Run: headless pygame with SDL's dummy video driver; simulated clock (each Clock.tick advances the game by its frame time, no real sleeping); random seed 0; keys injected as events and as key.get_pressed() state; mouse plan: one left click at the window centre at the start of phase 2, then a move to the lower-right quarter at the start of phase 3.
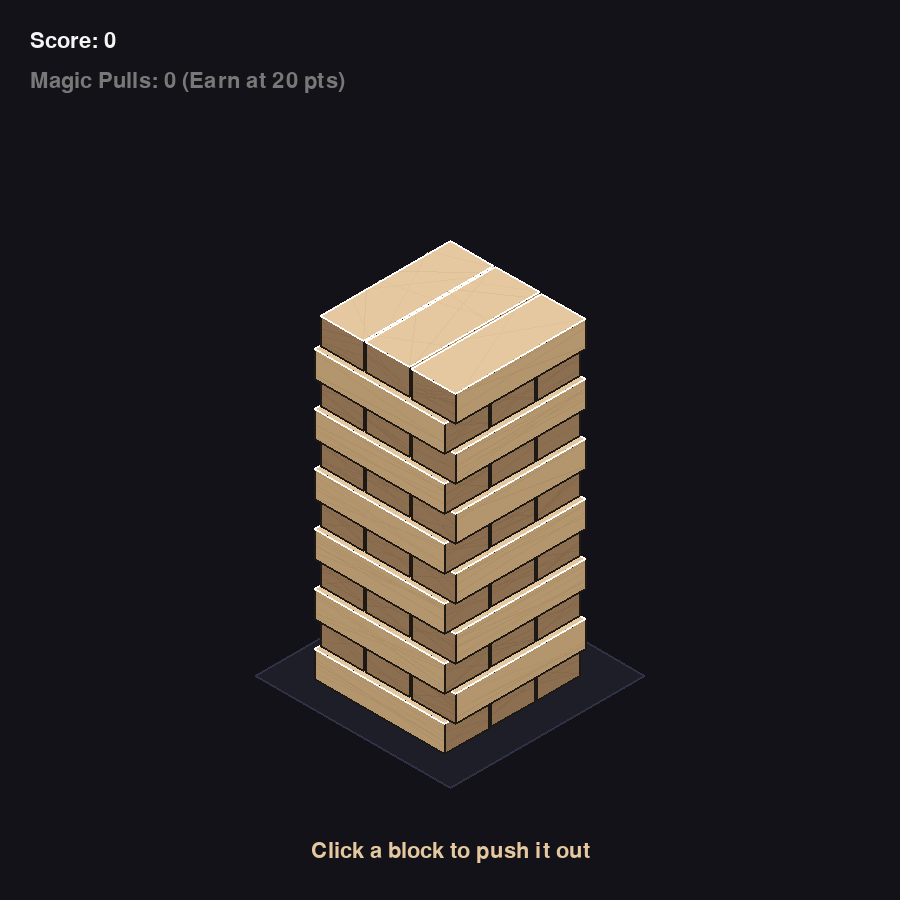
Frame 1 of 4 · flips 1–60 · no input
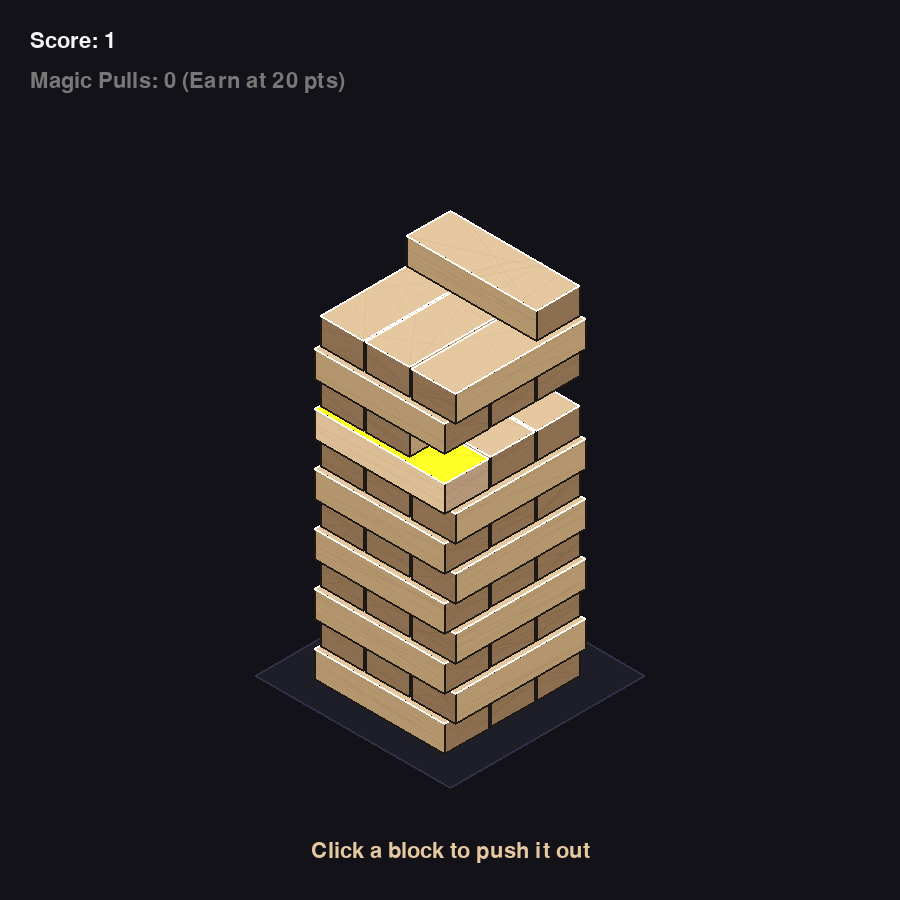
Frame 2 of 4 · flips 61–180 · clicked the window centre · tapped SPACE, RETURN · held RIGHT (→), D
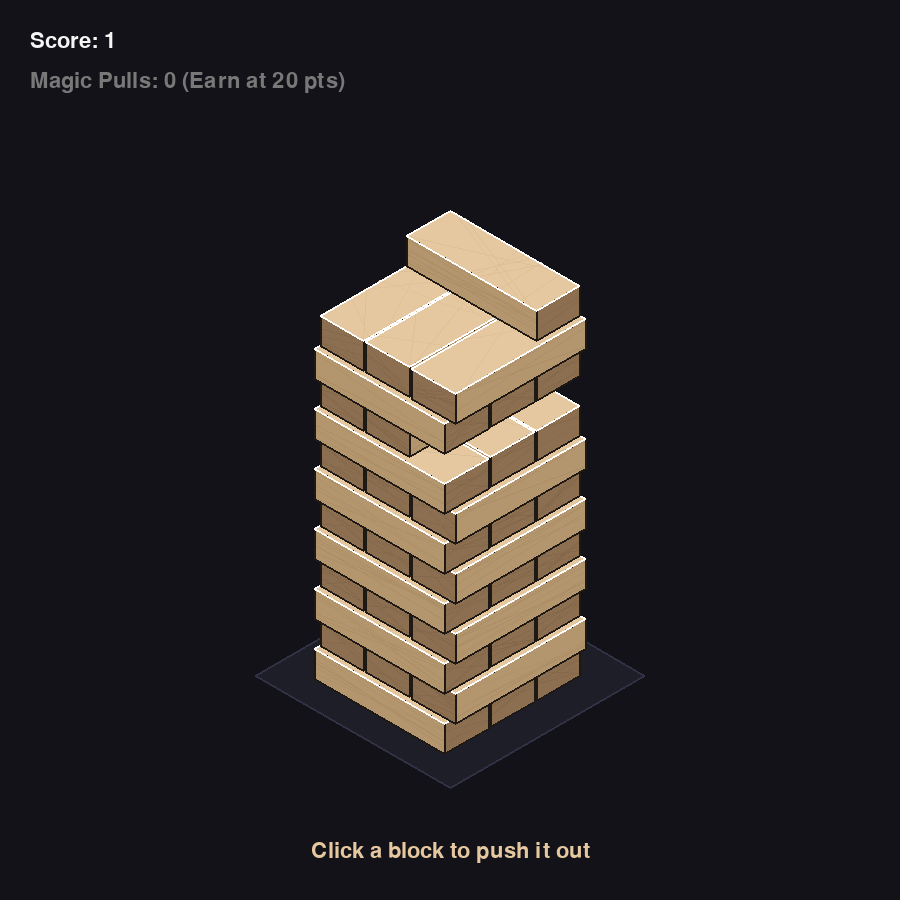
Frame 3 of 4 · flips 181–300 · moved the mouse to the lower-right quarter · held DOWN (↓), S
Frame 4 of 4 · flips 301–420 · held LEFT (←), A, UP (↑), W · screen unchanged from frame 3, image omitted

The pygame program that drew these frames:

import pygame
import math
import random

# --- Configuration ---
WIDTH, HEIGHT = 900, 900
FPS = 60

# Colors
BACKGROUND = (18, 18, 24)
WOOD_TOP = (230, 200, 160)
WOOD_SIDE_L = (180, 150, 110)
WOOD_SIDE_R = (140, 110, 80)
ACCENT = (255, 80, 50)
GOLD = (255, 215, 0)
WHITE = (245, 245, 245)
SHADOW = (0, 0, 0, 80)

# Block dimensions (scaled down to fit better)
L = 150
W = 50
H = 30
GAP = 3

# Isometric settings
ISO_COS = 0.866
ISO_SIN = 0.5

# Camera settings
CAMERA_Y = 0

def project(x, y, z):
    # Base floor Y coordinate
    floor_y = HEIGHT * 0.75
    screen_x = WIDTH // 2 + (x - y) * ISO_COS
    # Apply camera scroll
    screen_y = (floor_y + CAMERA_Y) + (x + y) * ISO_SIN - z
    return int(screen_x), int(screen_y)

class Block:
    def __init__(self, level, index, orientation):
        self.level = level
        self.index = index
        self.orientation = orientation  # 0: Parallel to X, 1: Parallel to Y
        self.offset = 0.0
        self.state = "idle"  # "idle", "sliding", "flying"
        self.slide_dir = 1 # 1 or -1
        self.slide_speed = 10.0
        self.hovered = False
        self._cache_frame = -1
        self._cached_corners = None
        self._cached_projected = None
        
        # Animation data
        self.flight_progress = 0.0
        self.flight_speed = 0.03
        self.flight_start_info = None # (x, y, z, angle)
        self.flight_end_info = None   # (x, y, z, angle)
        
        self.color_top = WOOD_TOP
        self.color_l = WOOD_SIDE_L
        self.color_r = WOOD_SIDE_R
        
        # Pre-calculate grain lines for each face
        self.grain_lines = {
            "top": self._generate_grain(),
            "left": self._generate_grain(),
            "right": self._generate_grain()
        }

    def _generate_grain(self):
        lines = []
        for _ in range(12): # More lines for richness
            t1 = random.random()
            t2 = random.random()
            # Randomly pick if the line is vertical-ish or horizontal-ish
            side = random.choice([0, 1]) 
            width = random.uniform(0.5, 1.5)
            alpha = random.randint(30, 70)
            lines.append((t1, t2, side, width, alpha))
        return lines

    def get_world_corners(self, level, index, orientation, offset=0):
        # Calculate center and angle
        start = -L / 2
        if orientation == 0:
            cx = offset
            cy = start + index * (W + GAP) + W / 2
            angle = 0
        else:
            cx = start + index * (W + GAP) + W / 2
            cy = offset
            angle = 90
        cz = level * H + H / 2
        return self.get_corners_from_params(cx, cy, cz, angle)

    def get_corners_from_params(self, cx, cy, cz, angle):
        rad = math.radians(angle)
        cos_a = math.cos(rad)
        sin_a = math.sin(rad)
        
        hw, hl, hh = W/2, L/2, H/2
        # Local coordinates (centered)
        local_corners = [
            (-hl, -hw, -hh), (hl, -hw, -hh), (hl, hw, -hh), (-hl, hw, -hh),
            (-hl, -hw, hh), (hl, -hw, hh), (hl, hw, hh), (-hl, hw, hh),
        ]
        
        world_corners = []
        for lx, ly, lz in local_corners:
            rx = lx * cos_a - ly * sin_a
            ry = lx * sin_a + ly * cos_a
            world_corners.append((cx + rx, cy + ry, cz + lz))
        return world_corners

    def _get_current_corners(self):
        # We'll use a simple internal state or just call it.
        # For now, let's keep it simple but avoid redundant project() calls.
        if self.state == "flying" and self.flight_start_info is not None:
            t = self.flight_progress
            smooth_t = t * t * (3 - 2 * t)
            
            s_x, s_y, s_z, s_a = self.flight_start_info
            e_x, e_y, e_z, e_a = self.flight_end_info
            
            cx = s_x + (e_x - s_x) * smooth_t
            cy = s_y + (e_y - s_y) * smooth_t
            cz = s_z + (e_z - s_z) * smooth_t
            angle = s_a + (e_a - s_a) * smooth_t
            arc = math.sin(smooth_t * math.pi) * 250
            return self.get_corners_from_params(cx, cy, cz + arc, angle)
        
        return self.get_world_corners(self.level, self.index, self.orientation, self.offset)

    def get_depth(self):
        corners = self._get_current_corners()
        avg_x = sum(c[0] for c in corners) / 8
        avg_y = sum(c[1] for c in corners) / 8
        avg_z = sum(c[2] for c in corners) / 8
        return avg_z * 1000 + (avg_x + avg_y)

    def draw(self, surface):
        world_corners = self._get_current_corners()
        corners = [project(*c) for c in world_corners]
        
        # All 6 potential faces (indices of corners)
        # 0: (-,-,-) 1: (+,-,-) 2: (+,+,-) 3: (-,+,-) 
        # 4: (-,-,+) 5: (+,-,+) 6: (+,+,+) 7: (-,+,+)
        face_configs = [
            ([4, 5, 6, 7], self.color_top, "top"),      # Top (+z)
            ([5, 1, 2, 6], self.color_r, "right"),     # +x Face (End)
            ([6, 2, 3, 7], self.color_l, "left"),      # +y Face (Side)
            ([7, 3, 0, 4], self.color_r, "right"),     # -x Face (End)
            ([4, 0, 1, 5], self.color_l, "left"),      # -y Face (Side)
            ([1, 0, 3, 2], self.color_top, "top"),      # Bottom (-z)
        ]
        
        for idxs, color, face_key in face_configs:
            face = [corners[i] for i in idxs]
            
            # Visibility check (Shoelace / Winding order)
            # Area = 0.5 * sum(xi*yi+1 - xi+1*yi)
            area = 0
            for i in range(len(face)):
                p1 = face[i]
                p2 = face[(i+1) % len(face)]
                area += (p1[0] * p2[1] - p2[0] * p1[1])
            
            if area > 0: # Visible in our projection
                c = GOLD if (self.hovered and face_key == "top") else color
                if self.hovered:
                    # Lighten sides too if hovered
                    c = tuple(min(255, val + 40) for val in c)
                
                pygame.draw.polygon(surface, c, face)
                
                # Grain
                grain_color = tuple(max(0, val - 30) for val in c)
                v1 = (face[1][0] - face[0][0], face[1][1] - face[0][1])
                # We need a vector for the other dimension to span the face
                v2 = (face[3][0] - face[0][0], face[3][1] - face[0][1])
                
                for t1, t2, side, width, alpha in self.grain_lines[face_key]:
                    p1 = (face[0][0] + v1[0] * t1, face[0][1] + v1[1] * t1)
                    p2 = (face[3][0] + v1[0] * t2, face[3][1] + v1[1] * t2)
                    
                    # Direct draw (fast!) - approximate alpha by mixing colors
                    # Since background is 'c', and grain is 'grain_color'
                    # mixed = c * (1-a) + grain * a
                    ratio = alpha / 255.0
                    mixed = tuple(int(c[i] * (1 - ratio) + grain_color[i] * ratio) for i in range(3))
                    pygame.draw.line(surface, mixed, p1, p2, int(width))

                # Outlines (Thicker for clarity)
                pygame.draw.polygon(surface, (30, 25, 20), face, 2)

        # Draw extra highlights on the top edges for better definition
        # Top edges are corners 4, 5, 6, 7
        pygame.draw.line(surface, (255, 255, 255, 80), corners[4], corners[5], 2)
        pygame.draw.line(surface, (255, 255, 255, 80), corners[5], corners[6], 2)
        pygame.draw.line(surface, (255, 255, 255, 80), corners[6], corners[7], 2)
        pygame.draw.line(surface, (255, 255, 255, 80), corners[7], corners[4], 2)

    def update(self):
        if self.state == "sliding":
            self.offset += self.slide_dir * self.slide_speed
            if abs(self.offset) > L * 1.5:
                self.state = "flying"
                self.flight_progress = 0.0
        elif self.state == "flying":
            self.flight_progress += self.flight_speed
            if self.flight_progress >= 1.0:
                self.flight_progress = 1.0
                self.state = "idle" # Will be finalized by game logic

    def is_clicked(self, mx, my):
        world_corners = self._get_current_corners()
        corners = [project(*c) for c in world_corners]
        
        # Check all visible faces for click
        face_indices = [[4, 5, 6, 7], [5, 1, 2, 6], [6, 2, 3, 7], [7, 3, 0, 4], [4, 0, 1, 5], [1, 0, 3, 2]]
        for idxs in face_indices:
            face = [corners[i] for i in idxs]
            # Visibility check (Area > 0 for CW winding in Pygame)
            area = 0
            for i in range(len(face)):
                p1 = face[i]; p2 = face[(i+1)%len(face)]
                area += (p1[0]*p2[1] - p2[0]*p1[1])
            
            if area > 0:
                if self.point_in_poly(mx, my, face):
                    return True
        return False

    def point_in_poly(self, x, y, poly):
        n = len(poly)
        inside = False
        p1x, p1y = poly[0]
        for i in range(1, n + 1):
            p2x, p2y = poly[i % n]
            if (p1y > y) != (p2y > y): # Crossing scanline
                xints = (p2x - p1x) * (y - p1y) / (p2y - p1y) + p1x
                if x < xints:
                    inside = not inside
            p1x, p1y = p2x, p2y
        return inside

class JengaGame:
    def __init__(self):
        pygame.init()
        self.screen = pygame.display.set_mode((WIDTH, HEIGHT))
        pygame.display.set_caption("Isometric Jenga")
        self.clock = pygame.time.Clock()
        self.font = pygame.font.SysFont("Outfit, Inter, Arial", 32)
        self.title_font = pygame.font.SysFont("Outfit, Inter, Arial", 64, bold=True)
        
        self.reset()

    def reset(self):
        self.blocks = []
        self.levels = 12
        for level in range(self.levels):
            orientation = level % 2
            for i in range(3):
                self.blocks.append(Block(level, i, orientation))
        
        self.game_over = False
        self.score = 0
        self.sliding_block = None
        self.target_camera_y = 0
        global CAMERA_Y
        CAMERA_Y = 0
        self.magic_pulls = 0
        self.magically_supported_levels = set()
        self.magic_message_text = ""
        self.magic_message_timer = 0

    def get_top_info(self):
        max_level = -1
        for b in self.blocks:
            if b.level > max_level:
                max_level = b.level
        
        # Count blocks at top level
        top_blocks = [b for b in self.blocks if b.level == max_level]
        return max_level, len(top_blocks)

    def prepare_flight(self, block):
        max_level, count = self.get_top_info()
        
        if count < 3:
            target_level = max_level
            target_index = count
        else:
            target_level = max_level + 1
            target_index = 0
            
        # Start info (current)
        start = -L / 2
        if block.orientation == 0:
            s_cx, s_cy, s_angle = block.offset, start + block.index * (W + GAP) + W / 2, 0
        else:
            s_cx, s_cy, s_angle = start + block.index * (W + GAP) + W / 2, block.offset, 90
        s_cz = block.level * H + H / 2
        block.flight_start_info = (s_cx, s_cy, s_cz, s_angle)
        
        # End info (target)
        target_orientation = target_level % 2
        if target_orientation == 0:
            e_cx, e_cy, e_angle = 0, start + target_index * (W + GAP) + W / 2, 0
        else:
            e_cx, e_cy, e_angle = start + target_index * (W + GAP) + W / 2, 0, 90
        e_cz = target_level * H + H / 2
        block.flight_end_info = (e_cx, e_cy, e_cz, e_angle)
        
        block.target_level = target_level
        block.target_index = target_index
        block.target_orientation = target_orientation
        block.flight_progress = 0.0

    def finalize_restack(self, block):
        block.level = block.target_level
        block.index = block.target_index
        block.orientation = block.target_orientation
        block.offset = 0
        block.state = "idle"
        self.score += 1
        if self.score > 0 and self.score % 20 == 0:
            self.magic_pulls += 1
            self.magic_message_text = "MAGIC PULL EARNED!"
            self.magic_message_timer = 180

    def check_stability(self):
        max_level, _ = self.get_top_info()
        
        # We'll treat every block as mass 1.
        # Flying blocks have no mass (don't contribute to weight).
        
        for l in range(max_level):
            if l in self.magically_supported_levels:
                continue
            # Support blocks at level l
            # A block only provides support if it's not flying and not slid too far out.
            support_blocks = [b for b in self.blocks if b.level == l and b.state != "flying" and abs(b.offset) < L/2]
            if not support_blocks:
                return False
            
            # Supported mass: everything at level l+1 and above
            # We exclude flying blocks as they are currently "in the air"
            supported_mass_blocks = [b for b in self.blocks if b.level > l and b.state != "flying"]
            if not supported_mass_blocks:
                continue # Nothing above to tip
                
            # Calculate Center of Mass (CoM) of the entire stack above level l
            total_x = 0
            total_y = 0
            for b in supported_mass_blocks:
                start = -L / 2
                if b.orientation == 0:
                    cx, cy = b.offset, start + b.index * (W + GAP) + W / 2
                else:
                    cx, cy = start + b.index * (W + GAP) + W / 2, b.offset
                total_x += cx
                total_y += cy
            
            com_x = total_x / len(supported_mass_blocks)
            com_y = total_y / len(supported_mass_blocks)
            
            # Support bounds at level l
            orientation = l % 2
            start = -L / 2
            if orientation == 0:
                # Level l blocks are parallel to X, support is critical on Y axis
                min_y = min(start + b.index * (W + GAP) for b in support_blocks)
                max_y = max(start + b.index * (W + GAP) + W for b in support_blocks)
                
                # Check if CoM.y is within the support range [min_y, max_y]
                # We allow a very tiny margin (5 units) for game feel
                if com_y < min_y - 5 or com_y > max_y + 5:
                    return False
            else:
                # Level l blocks are parallel to Y, support is critical on X axis
                min_x = min(start + b.index * (W + GAP) for b in support_blocks)
                max_x = max(start + b.index * (W + GAP) + W for b in support_blocks)
                
                if com_x < min_x - 5 or com_x > max_x + 5:
                    return False
        
        return True

    def draw_magic_field(self, l):
        z = l * H
        magic_surf = pygame.Surface((WIDTH, HEIGHT), pygame.SRCALPHA)
        
        # Pulse alpha/glow over time
        pulse = math.sin(pygame.time.get_ticks() * 0.005) * 15 + 40
        magic_poly = [
            project(-L * 0.55, -L * 0.55, z),
            project(L * 0.55, -L * 0.55, z),
            project(L * 0.55, L * 0.55, z),
            project(-L * 0.55, L * 0.55, z)
        ]
        pygame.draw.polygon(magic_surf, (0, 255, 220, int(pulse)), magic_poly)
        pygame.draw.polygon(magic_surf, (0, 255, 220, 180), magic_poly, 3)
        
        # Concentric detail lines
        for scale in [0.2, 0.4, 0.6, 0.8]:
            scaled_poly = [
                project(-L * 0.55 * scale, -L * 0.55 * scale, z),
                project(L * 0.55 * scale, -L * 0.55 * scale, z),
                project(L * 0.55 * scale, L * 0.55 * scale, z),
                project(-L * 0.55 * scale, L * 0.55 * scale, z)
            ]
            pygame.draw.polygon(magic_surf, (0, 255, 220, 80), scaled_poly, 1)
            
        self.screen.blit(magic_surf, (0, 0))

    def run(self):
        running = True
        hovered_block = None
        while running:
            mx, my = pygame.mouse.get_pos()
            
            for event in pygame.event.get():
                if event.type == pygame.QUIT:
                    running = False
                
                if event.type == pygame.MOUSEBUTTONDOWN:
                    if self.game_over:
                        self.reset()
                    elif not self.sliding_block:
                        # Sort blocks by depth to pick the front-most one
                        sorted_blocks = sorted(self.blocks, key=lambda b: b.get_depth(), reverse=True)
                        for b in sorted_blocks:
                            # Cannot pick from top level
                            max_l, _ = self.get_top_info()
                            if b.level == max_l: continue
                            
                            if b.is_clicked(mx, my):
                                # Check if it's the last block on its level
                                level_blocks = [x for x in self.blocks if x.level == b.level]
                                if len(level_blocks) == 1:
                                    if self.magic_pulls > 0:
                                        self.magic_pulls -= 1
                                        self.magically_supported_levels.add(b.level)
                                        self.magic_message_text = f"LEVEL {b.level + 1} LEVITATION ACTIVATED!"
                                        self.magic_message_timer = 180
                                    else:
                                        # Tower will fall normally
                                        pass
                                
                                b.state = "sliding"
                                # Slide direction: outer blocks slide out, middle slides random
                                if b.index == 0: b.slide_dir = -1
                                elif b.index == 2: b.slide_dir = 1
                                else: b.slide_dir = random.choice([1, -1])
                                self.sliding_block = b
                                break

                if event.type == pygame.KEYDOWN:
                    if event.key == pygame.K_r:
                        self.reset()

            # Update Camera Target
            max_level, _ = self.get_top_info()
            # The top block's Z is max_level * H. 
            # We want that to be at screen_y ~ 150.
            # floor_y + CAMERA_Y - max_z = 150
            # CAMERA_Y = 150 - floor_y + max_z
            floor_y = HEIGHT * 0.75
            max_z = max_level * H
            self.target_camera_y = max(0, 150 - floor_y + max_z)
            
            # Smooth scroll
            global CAMERA_Y
            CAMERA_Y += (self.target_camera_y - CAMERA_Y) * 0.08

            # Update
            if not self.game_over:
                # Hover logic: only highlight the top-most block under cursor
                hovered_block = None
                if not self.sliding_block:
                    sorted_blocks = sorted(self.blocks, key=lambda b: b.get_depth(), reverse=True)
                    max_l, _ = self.get_top_info()
                    for b in sorted_blocks:
                        if b.level == max_l: continue # Cannot pick from top level
                        if b.is_clicked(mx, my):
                            hovered_block = b
                            break

                for b in self.blocks:
                    b.hovered = (b == hovered_block)
                    
                    old_state = b.state
                    b.update()
                    
                    # Transition from sliding to flying
                    if old_state == "sliding" and b.state == "flying":
                        self.prepare_flight(b)
                
                if self.sliding_block and self.sliding_block.state == "idle":
                    # Finished flying
                    self.finalize_restack(self.sliding_block)
                    self.sliding_block = None
                
                # Continuous stability check
                if not self.check_stability():
                    self.game_over = True

            # Draw
            self.screen.fill(BACKGROUND)
            
            # Draw Floor Shadow
            shadow_surf = pygame.Surface((WIDTH, HEIGHT), pygame.SRCALPHA)
            shadow_poly = [
                project(-L*0.6, -L*0.6, 0),
                project(L*0.6, -L*0.6, 0),
                project(L*0.6, L*0.6, 0),
                project(-L*0.6, L*0.6, 0)
            ]
            pygame.draw.polygon(shadow_surf, (0, 0, 0, 80), shadow_poly)
            self.screen.blit(shadow_surf, (0, 0))

            # Draw Base/Table
            base_poly = [
                project(-L*0.75, -L*0.75, 0),
                project(L*0.75, -L*0.75, 0),
                project(L*0.75, L*0.75, 0),
                project(-L*0.75, L*0.75, 0)
            ]
            pygame.draw.polygon(self.screen, (30, 30, 40), base_poly)
            pygame.draw.polygon(self.screen, (50, 50, 70), base_poly, 2)

            # Sort and draw blocks & magic fields
            drawables = []
            for b in self.blocks:
                drawables.append((b.get_depth(), b))
            for l in self.magically_supported_levels:
                depth = (l * H + H / 2) * 1000
                drawables.append((depth, ("magic_field", l)))
            
            drawables.sort(key=lambda x: x[0])
            for _, item in drawables:
                if isinstance(item, Block):
                    item.draw(self.screen)
                else:
                    _, l = item
                    self.draw_magic_field(l)
            
            # Draw tooltip for hovered block if it's the last on its level
            if not self.game_over and hovered_block:
                level_blocks = [x for x in self.blocks if x.level == hovered_block.level]
                if len(level_blocks) == 1:
                    if self.magic_pulls > 0:
                        tooltip_text = "Last Block! (Will use Magic Pull)"
                        tooltip_color = (0, 255, 200)
                    else:
                        tooltip_text = "WARNING: Last Block! (Will fall!)"
                        tooltip_color = ACCENT
                    
                    txt = self.font.render(tooltip_text, True, tooltip_color)
                    tooltip_w, tooltip_h = txt.get_size()
                    tx = min(mx + 15, WIDTH - tooltip_w - 20)
                    ty = min(my - 25, HEIGHT - tooltip_h - 20)
                    
                    tip_surf = pygame.Surface((tooltip_w + 16, tooltip_h + 8), pygame.SRCALPHA)
                    tip_surf.fill((18, 18, 24, 220))
                    pygame.draw.rect(tip_surf, tooltip_color, tip_surf.get_rect(), 1, border_radius=4)
                    
                    self.screen.blit(tip_surf, (tx, ty))
                    self.screen.blit(txt, (tx + 8, ty + 4))

            # UI
            score_text = self.font.render(f"Score: {self.score}", True, WHITE)
            self.screen.blit(score_text, (30, 30))
            
            # Draw Magic Pulls info
            if self.magic_pulls > 0:
                pulse = int(127 + 128 * math.sin(pygame.time.get_ticks() * 0.01))
                magic_color = (0, pulse, 255)
                magic_text = self.font.render(f"Magic Pulls: {self.magic_pulls} (ACTIVE)", True, magic_color)
            else:
                magic_text = self.font.render(f"Magic Pulls: 0 (Earn at 20 pts)", True, (120, 120, 120))
            self.screen.blit(magic_text, (30, 70))
            
            # Draw notification banner
            if self.magic_message_timer > 0:
                self.magic_message_timer -= 1
                banner_surf = pygame.Surface((WIDTH, 60), pygame.SRCALPHA)
                banner_surf.fill((0, 255, 220, 30))
                pygame.draw.line(banner_surf, (0, 255, 220, 180), (0, 0), (WIDTH, 0), 2)
                pygame.draw.line(banner_surf, (0, 255, 220, 180), (0, 58), (WIDTH, 58), 2)
                
                banner_text = self.font.render(self.magic_message_text, True, (0, 255, 220))
                banner_surf.blit(banner_text, (WIDTH // 2 - banner_text.get_width() // 2, 30 - banner_text.get_height() // 2))
                self.screen.blit(banner_surf, (0, 120))
            
            if self.game_over:
                overlay = pygame.Surface((WIDTH, HEIGHT), pygame.SRCALPHA)
                overlay.fill((0, 0, 0, 200))
                self.screen.blit(overlay, (0, 0))
                
                msg = self.title_font.render("TOWER FELL!", True, ACCENT)
                self.screen.blit(msg, (WIDTH // 2 - msg.get_width() // 2, HEIGHT // 2 - 50))
                
                retry = self.font.render("Click to Restart", True, WHITE)
                self.screen.blit(retry, (WIDTH // 2 - retry.get_width() // 2, HEIGHT // 2 + 50))
            else:
                instr = self.font.render("Click a block to push it out", True, WOOD_TOP)
                self.screen.blit(instr, (WIDTH // 2 - instr.get_width() // 2, HEIGHT - 60))

            pygame.display.flip()
            self.clock.tick(FPS)

        pygame.quit()

if __name__ == "__main__":
    game = JengaGame()
    game.run()
